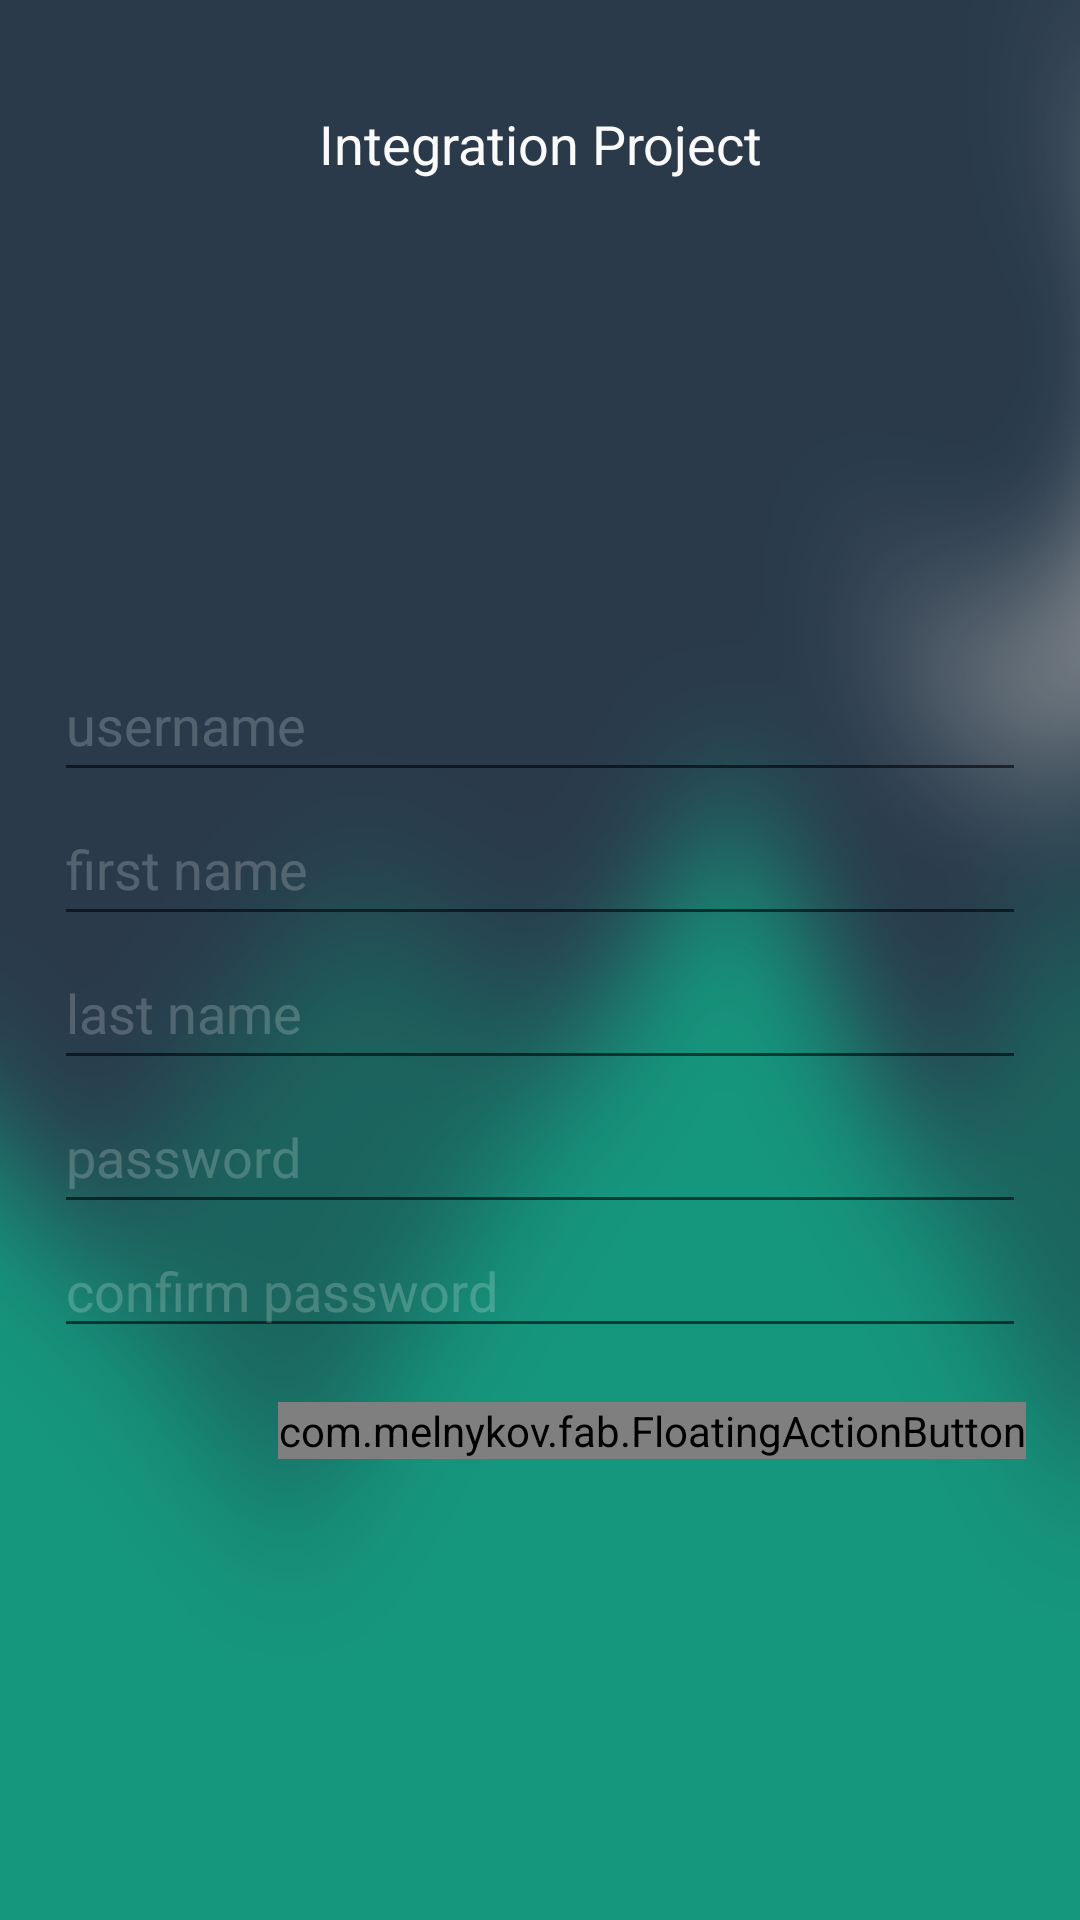

The Android layout XML behind this screen, and the referenced resources:
<!-- AndroidManifest.xml: application theme AppTheme -->
<!-- res/layout/signup_view_controller.xml -->
<?xml version="1.0" encoding="utf-8"?>
<RelativeLayout xmlns:android="http://schemas.android.com/apk/res/android"
    xmlns:fab="http://schemas.android.com/apk/res-auto"
    android:orientation="vertical"
    android:layout_width="match_parent"
    android:layout_height="match_parent">

    <ImageView
        android:layout_width="match_parent"
        android:layout_height="match_parent"
        android:scaleType="fitXY"
        android:layout_marginLeft="-96dp"
        android:layout_marginRight="-96dp"
        android:src="@drawable/wallpaper_blur"/>

    <View
        android:layout_width="match_parent"
        android:layout_height="match_parent"
        android:background="#33000000"/>







    <com.melnykov.fab.FloatingActionButton
        android:id="@+id/mSignUpActionFinish"
        android:layout_width="wrap_content"
        android:layout_height="wrap_content"
        android:layout_gravity="bottom|right"
        android:src="@drawable/ic_action_confirm"
        android:layout_margin="18dp"
        fab:fab_colorNormal="#293a4a"
        fab:fab_colorPressed="#293a6a"
        fab:fab_colorRipple="#293a9a"
        android:layout_below="@+id/mConfirmPassword"
        android:layout_alignParentRight="true"
        android:layout_alignParentEnd="true" />

    <EditText
        android:layout_width="wrap_content"
        android:layout_height="48dp"
        android:id="@+id/mUsername"
        android:hint="username"
        android:textColorHint="#33FFFFFF"
        android:layout_below="@+id/imageView"
        android:layout_alignLeft="@+id/mFirstName"
        android:layout_alignStart="@+id/mFirstName"
        android:layout_alignRight="@+id/mFirstName"
        android:layout_alignEnd="@+id/mFirstName" />

    <EditText
        android:layout_width="wrap_content"
        android:layout_height="48dp"
        android:inputType="textPersonName"
        android:hint="first name"
        android:textColorHint="#33FFFFFF"
        android:ems="10"
        android:id="@+id/mFirstName"
        android:layout_marginLeft="18dp"
        android:layout_marginRight="18dp"
        android:layout_below="@+id/mUsername"
        android:layout_alignParentLeft="true"
        android:layout_alignParentStart="true"
        android:layout_alignParentRight="true"
        android:layout_alignParentEnd="true" />

    <EditText
        android:layout_width="wrap_content"
        android:layout_height="48dp"
        android:inputType="textPersonName"
        android:hint="last name"
        android:textColorHint="#33FFFFFF"
        android:ems="10"
        android:id="@+id/mLastName"
        android:layout_marginLeft="18dp"
        android:layout_marginRight="18dp"
        android:layout_below="@+id/mFirstName"
        android:layout_alignParentLeft="true"
        android:layout_alignParentStart="true"
        android:layout_alignParentRight="true"
        android:layout_alignParentEnd="true" />

    <EditText
        android:layout_width="wrap_content"
        android:layout_height="48dp"
        android:inputType="textPassword"
        android:ems="10"
        android:hint="password"
        android:layout_marginRight="18dp"
        android:textColorHint="#33FFFFFF"
        android:id="@+id/mPassword"
        android:layout_below="@+id/mLastName"
        android:layout_alignParentRight="true"
        android:layout_alignParentEnd="true"
        android:layout_alignLeft="@+id/mLastName"
        android:layout_alignStart="@+id/mLastName" />

    <EditText
        android:layout_width="wrap_content"
        android:layout_height="wrap_content"
        android:inputType="textPassword"
        android:ems="10"
        android:layout_marginLeft="18dp"
        android:layout_marginRight="18dp"
        android:hint="confirm password"
        android:textColorHint="#33FFFFFF"
        android:id="@+id/mConfirmPassword"
        android:layout_below="@+id/mPassword"
        android:layout_alignParentLeft="true"
        android:layout_alignParentStart="true"
        android:layout_alignParentRight="true"
        android:layout_alignParentEnd="true" />

    <ImageView
        android:layout_width="96dp"
        android:layout_height="144dp"
        android:id="@+id/imageView"
        android:src="@drawable/ic_logo"
        android:layout_below="@+id/textView4"
        android:layout_centerHorizontal="true" />

    <TextView
        android:layout_width="wrap_content"
        android:layout_height="48dp"
        android:gravity="center"
        android:layout_marginTop="24dp"
        android:text="Integration Project"
        android:textSize="18sp"
        android:textColor="#FAFAFA"
        android:id="@+id/textView4"
        android:layout_alignParentTop="true"
        android:layout_centerHorizontal="true" />

</RelativeLayout>
<!-- resources referenced by this layout -->
<resources>
  <!-- drawable wallpaper_blur: png bitmap (drawable, 80408 bytes) -->
  <style name="AppTheme" parent="Theme.AppCompat.Light.DarkActionBar">
          
      </style>
</resources>
